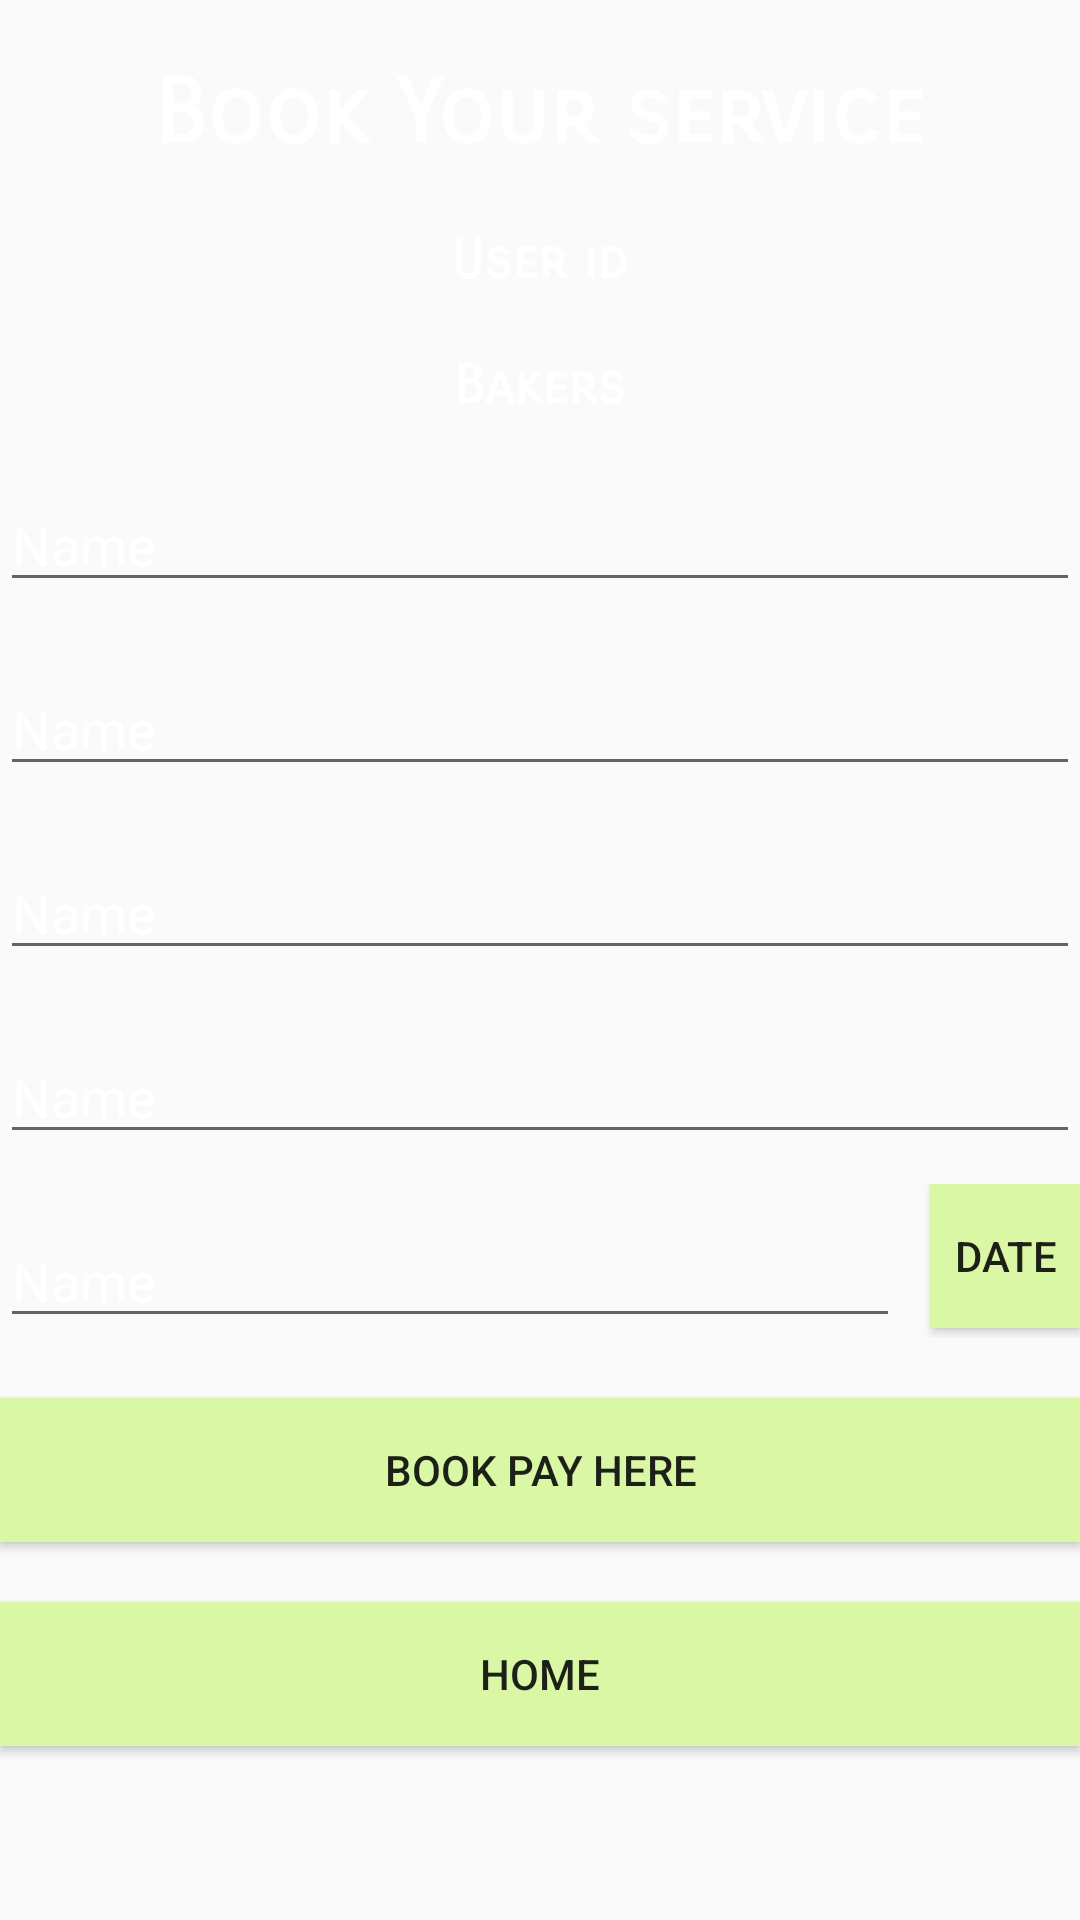

The Android layout XML behind this screen, and the referenced resources:
<!-- AndroidManifest.xml: application theme AppTheme -->
<!-- res/layout/activity_booking.xml -->
<?xml version="1.0" encoding="utf-8"?>
<LinearLayout xmlns:android="http://schemas.android.com/apk/res/android"
    xmlns:app="http://schemas.android.com/apk/res-auto"
    xmlns:tools="http://schemas.android.com/tools"
    android:layout_width="match_parent"
    android:layout_height="match_parent"
    android:orientation="vertical"
    android:background="@drawable/ssbg"
    tools:context=".Booking">

    <TextView
        android:id="@+id/textView26"
        android:layout_width="wrap_content"
        android:layout_height="wrap_content"
        android:layout_marginTop="20dp"
        android:fontFamily="sans-serif-smallcaps"
        android:layout_gravity="center"
        android:textColor="@android:color/background_light"
        android:textSize="30sp"
        android:textStyle="bold"
        android:text="Book Your service" />

    <TextView
        android:id="@+id/textView27"
        android:layout_width="wrap_content"
        android:layout_height="wrap_content"
        android:layout_marginTop="20dp"
        android:fontFamily="sans-serif-smallcaps"
        android:layout_gravity="center"
        android:textColor="@android:color/background_light"
        android:textSize="18sp"
        android:textStyle="bold"
        android:text="User id" />


    <TextView
        android:id="@+id/textView28"
        android:layout_width="wrap_content"
        android:layout_height="wrap_content"
        android:layout_marginTop="20dp"
        android:fontFamily="sans-serif-smallcaps"
        android:layout_gravity="center"
        android:textColor="@android:color/background_light"
        android:textSize="18sp"
        android:textStyle="bold"
        android:text="Bakers" />


    <EditText
        android:id="@+id/editText16"
        android:layout_width="match_parent"
        android:layout_height="wrap_content"
        android:ems="10"
        android:inputType="textPersonName"
        android:layout_marginTop="20dp"
        android:textColor="#ffffff"
        android:hint="Service id"
        android:text="Name" />

    <EditText
        android:id="@+id/editText17"
        android:layout_width="match_parent"
        android:layout_height="wrap_content"
        android:ems="10"
        android:inputType="textPersonName"
        android:layout_marginTop="20dp"
        android:textColor="#ffffff"
        android:hint="Service Name"
        android:text="Name" />

    <EditText
        android:id="@+id/editText18"
        android:layout_width="match_parent"
        android:layout_height="wrap_content"
        android:ems="10"
        android:inputType="textPersonName"
        android:layout_marginTop="20dp"
        android:textColor="#ffffff"
        android:hint="Price"
        android:text="Name" />

    <EditText
        android:id="@+id/editText19"
        android:layout_width="match_parent"
        android:layout_height="wrap_content"
        android:ems="10"
        android:inputType="textPersonName"
        android:layout_marginTop="20dp"
        android:textColor="#ffffff"
        android:hint="Description"
        android:text="Name" />


    <LinearLayout
        android:layout_width="match_parent"
        android:layout_height="wrap_content"
        android:layout_marginTop="10dp"
        android:gravity="center_horizontal"
        android:orientation="horizontal" >


        <EditText
            android:id="@+id/idTVSelectedDate"
            android:layout_width="300dp"
            android:layout_height="wrap_content"
            android:ems="10"
            android:inputType="textPersonName"
            android:layout_marginTop="10dp"
            android:textColor="#ffffff"
            android:hint="Date"
            android:text="Name" />

        <Button
            android:id="@+id/idBtnPickDate"
            android:layout_width="wrap_content"
            android:layout_height="wrap_content"
            android:background="#DAF7A6"
            android:layout_marginLeft="10dp"
            android:text="Date" />

    </LinearLayout>

    <Button
        android:id="@+id/button3"
        android:layout_width="match_parent"
        android:layout_height="wrap_content"
        android:layout_marginTop="20dp"
        android:background="#DAF7A6"
        android:onClick="Bookh"
        android:text="Book Pay here" />

    <Button
        android:id="@+id/button4"
        android:layout_width="match_parent"
        android:layout_height="wrap_content"
        android:layout_marginTop="20dp"
        android:background="#DAF7A6"
        android:onClick="goh"
        android:text="Home" />


</LinearLayout>
<!-- resources referenced by this layout -->
<resources>
  <style name="AppTheme" parent="Theme.AppCompat.Light.DarkActionBar">
          
          <item name="colorPrimary">@color/colorPrimary</item>
          <item name="colorPrimaryDark">@color/colorPrimaryDark</item>
          <item name="colorAccent">@color/colorAccent</item>
      </style>
  <color name="colorPrimary">#00cd66</color>
  <color name="colorPrimaryDark">#303F9F</color>
  <color name="colorAccent">#ff4081</color>
</resources>
